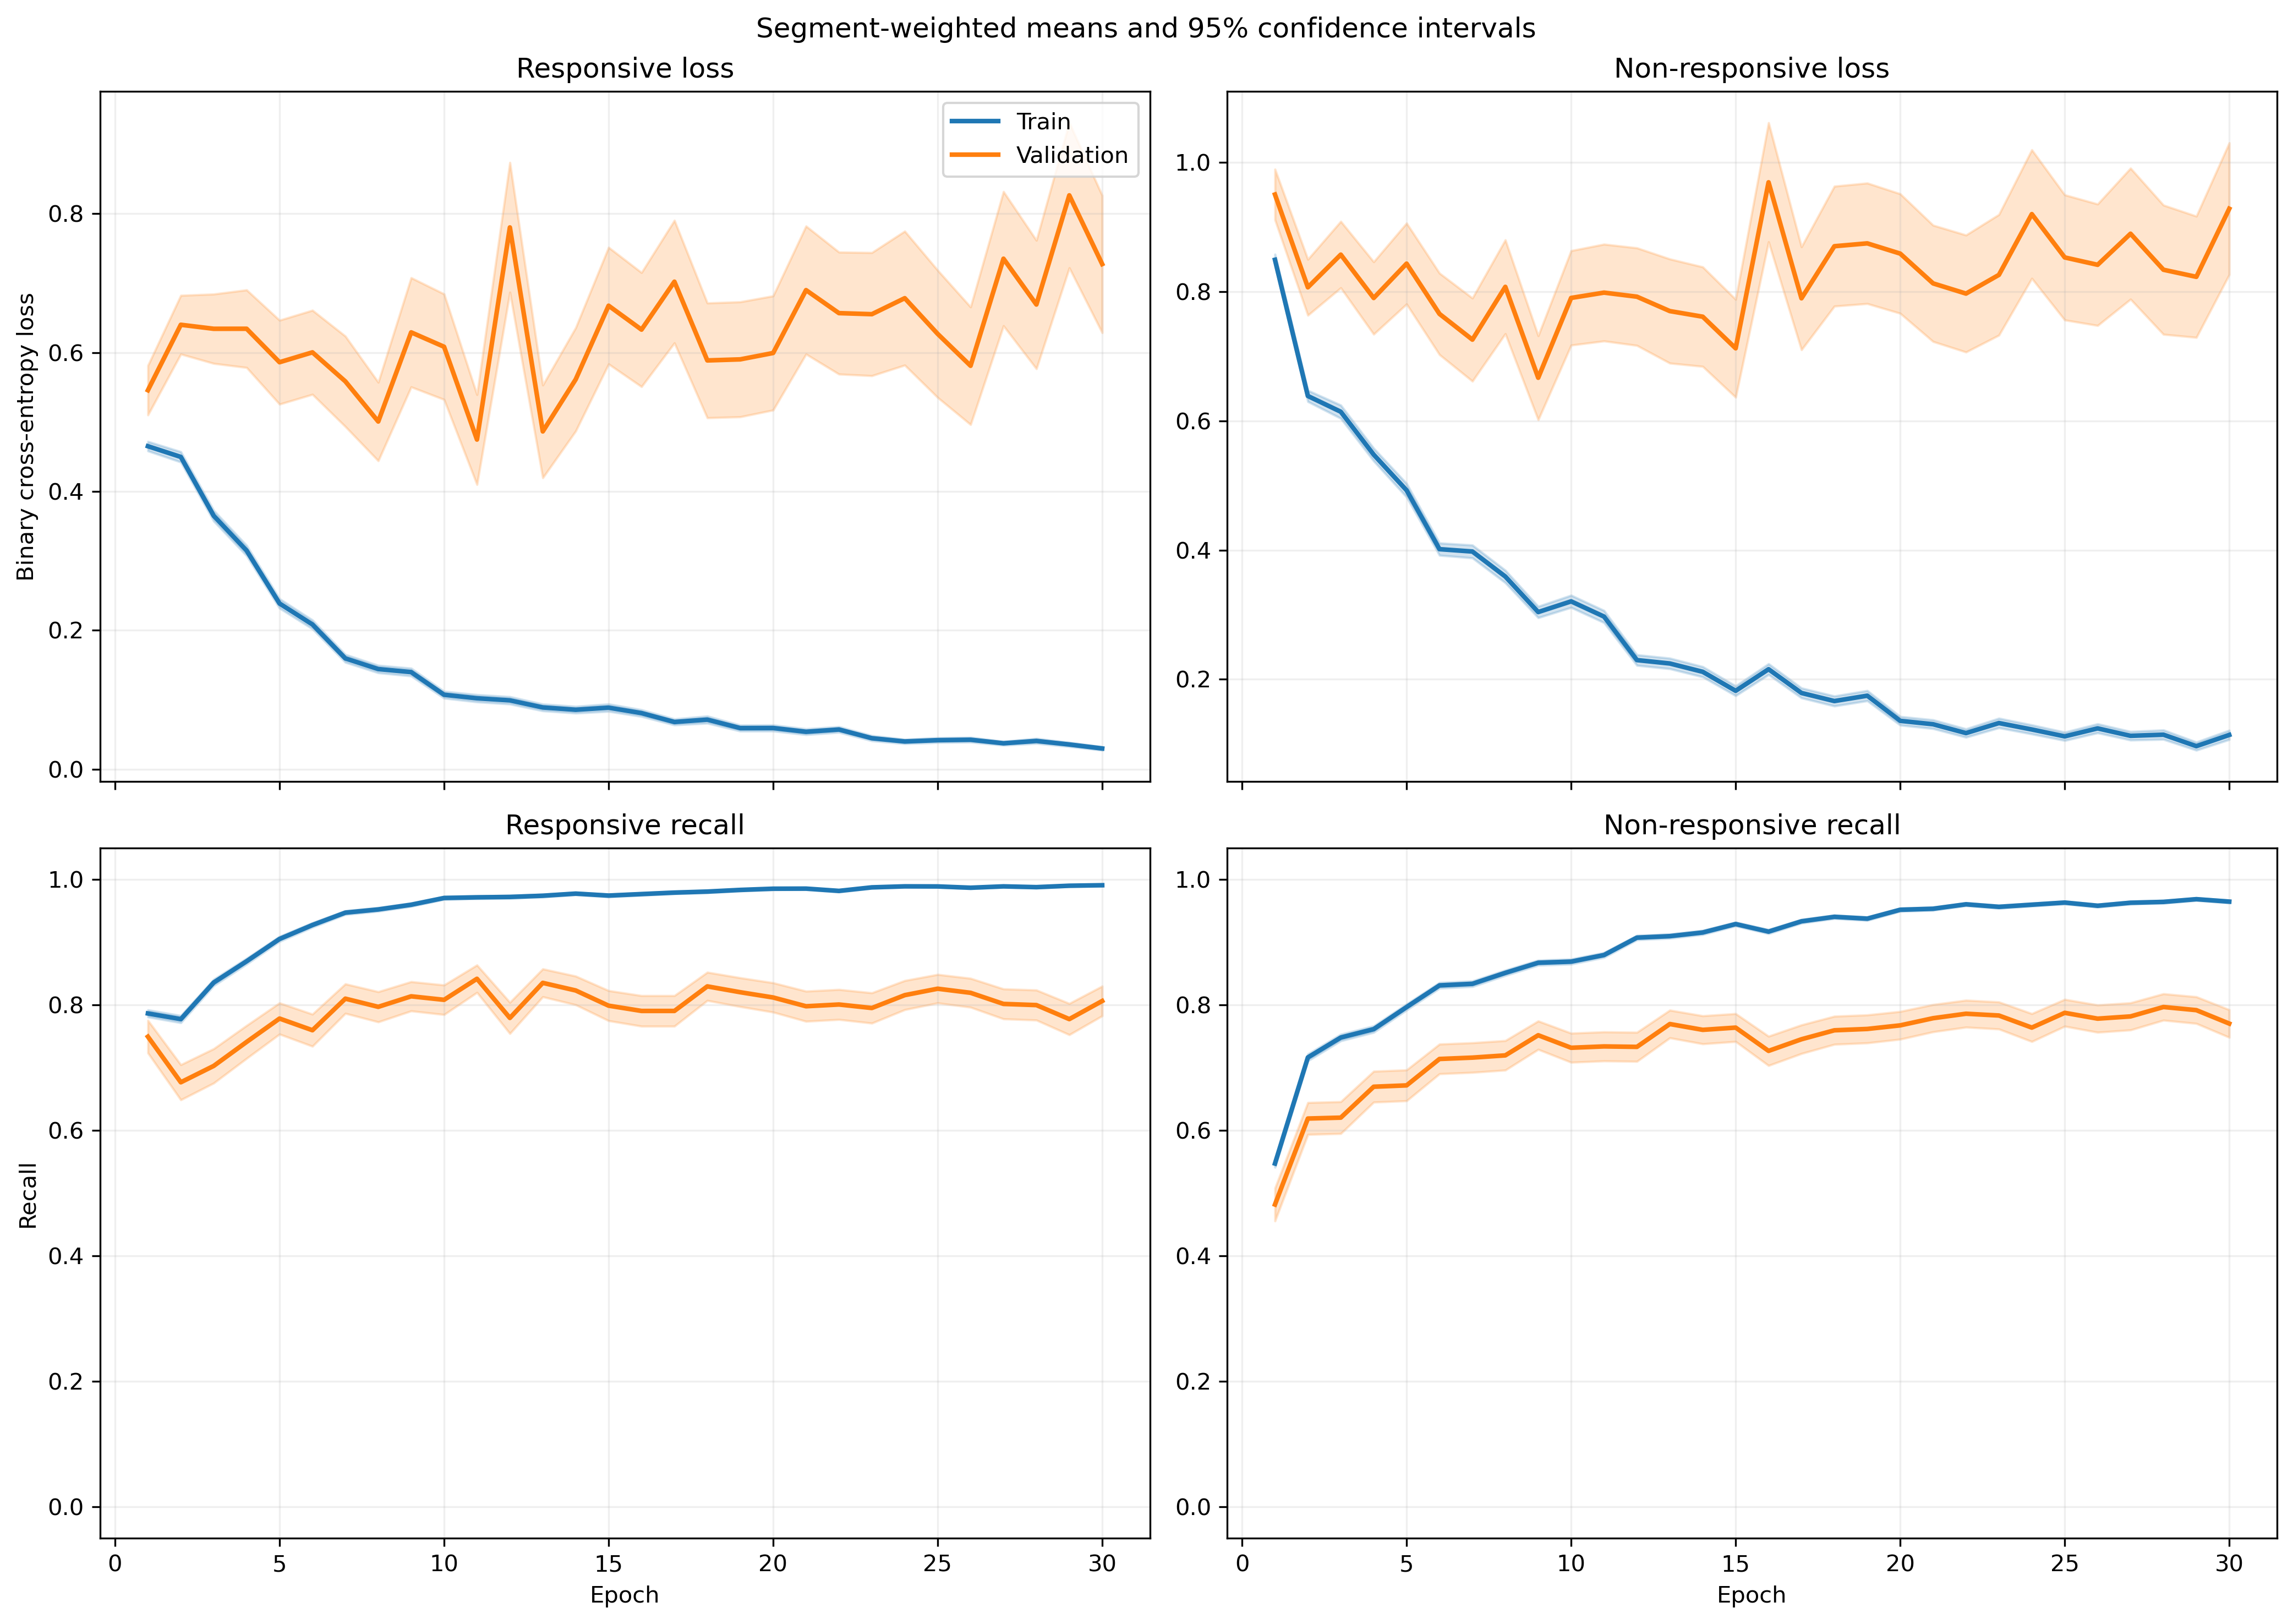

Source data for this figure (header and first rows):
fold, epoch, split, r_loss, r_loss_count, r_loss_sum, r_loss_sum_sq, r_recall, r_recall_count, r_recall_sum, r_recall_sum_sq, nr_loss, nr_loss_count, nr_loss_sum, nr_loss_sum_sq, nr_recall, nr_recall_count, nr_recall_sum, nr_recall_sum_sq
1, 1, train, 0.4906, 1063, 521.5, 488.6, 0.7676, 1063, 816.0, 816.0, 0.8112, 1401, 1136, 1532, 0.561, 1401, 786.0, 786.0
1, 1, validation, 0.1004, 10, 1.004, 0.1298, 1.0, 10, 10.0, 10.0, , 0, 0.0, 0.0, , 0, 0.0, 0.0
1, 2, train, 0.381, 1063, 405, 429.2, 0.7996, 1063, 850.0, 850.0, 0.698, 1401, 978, 1639, 0.7223, 1401, 1012, 1012
1, 2, validation, 0.06045, 10, 0.6045, 0.04838, 1.0, 10, 10.0, 10.0, , 0, 0.0, 0.0, , 0, 0.0, 0.0
1, 3, train, 0.2795, 1063, 297.2, 294.2, 0.8862, 1063, 942.0, 942.0, 0.7332, 1401, 1027, 1913, 0.6988, 1401, 979.0, 979.0
1, 3, validation, 0.05679, 10, 0.5679, 0.05735, 1.0, 10, 10.0, 10.0, , 0, 0.0, 0.0, , 0, 0.0, 0.0
1, 4, train, 0.2949, 1063, 313.4, 388.3, 0.8702, 1063, 925.0, 925.0, 0.6381, 1401, 893.9, 1815, 0.7438, 1401, 1042, 1042
1, 4, validation, 0.04678, 10, 0.4678, 0.03823, 1.0, 10, 10.0, 10.0, , 0, 0.0, 0.0, , 0, 0.0, 0.0
1, 5, train, 0.2114, 1063, 224.7, 270, 0.905, 1063, 962.0, 962.0, 0.5006, 1401, 701.3, 1579, 0.8044, 1401, 1127, 1127
1, 5, validation, 0.03266, 10, 0.3266, 0.01867, 1.0, 10, 10.0, 10.0, , 0, 0.0, 0.0, , 0, 0.0, 0.0
1, 6, train, 0.1861, 1063, 197.8, 202.1, 0.9341, 1063, 993.0, 993.0, 0.5136, 1401, 719.5, 1533, 0.7909, 1401, 1108, 1108
1, 6, validation, 0.1111, 10, 1.111, 0.2827, 1.0, 10, 10.0, 10.0, , 0, 0.0, 0.0, , 0, 0.0, 0.0
1, 7, train, 0.2328, 1063, 247.5, 351.7, 0.9022, 1063, 959.0, 959.0, 0.3403, 1401, 476.8, 1090, 0.8722, 1401, 1222, 1222
1, 7, validation, 0.028, 10, 0.28, 0.02906, 1.0, 10, 10.0, 10.0, , 0, 0.0, 0.0, , 0, 0.0, 0.0
1, 8, train, 0.1035, 1063, 110, 87.13, 0.9708, 1063, 1032, 1032, 0.4143, 1401, 580.4, 1242, 0.8244, 1401, 1155, 1155
1, 8, validation, 0.02784, 10, 0.2784, 0.0259, 1.0, 10, 10.0, 10.0, , 0, 0.0, 0.0, , 0, 0.0, 0.0
1, 9, train, 0.1413, 1063, 150.2, 243, 0.9605, 1063, 1021, 1021, 0.2958, 1401, 414.4, 867.8, 0.8708, 1401, 1220, 1220
1, 9, validation, 0.02024, 10, 0.2024, 0.006472, 1.0, 10, 10.0, 10.0, , 0, 0.0, 0.0, , 0, 0.0, 0.0
1, 10, train, 0.1245, 1063, 132.3, 209.3, 0.968, 1063, 1029, 1029, 0.3139, 1401, 439.7, 1031, 0.8722, 1401, 1222, 1222
1, 10, validation, 0.01239, 10, 0.1239, 0.002994, 1.0, 10, 10.0, 10.0, , 0, 0.0, 0.0, , 0, 0.0, 0.0
1, 11, train, 0.1226, 1063, 130.4, 137.4, 0.9586, 1063, 1019, 1019, 0.2415, 1401, 338.3, 719.9, 0.9022, 1401, 1264, 1264
1, 11, validation, 0.02585, 10, 0.2585, 0.01346, 1.0, 10, 10.0, 10.0, , 0, 0.0, 0.0, , 0, 0.0, 0.0
1, 12, train, 0.13, 1063, 138.2, 231.2, 0.9595, 1063, 1020, 1020, 0.2151, 1401, 301.3, 727.9, 0.9129, 1401, 1279, 1279
1, 12, validation, 0.009117, 10, 0.09117, 0.001377, 1.0, 10, 10.0, 10.0, , 0, 0.0, 0.0, , 0, 0.0, 0.0
1, 13, train, 0.09236, 1063, 98.18, 103.5, 0.9727, 1063, 1034, 1034, 0.1925, 1401, 269.6, 583.5, 0.9215, 1401, 1291, 1291
1, 13, validation, 0.01789, 10, 0.1789, 0.009765, 1.0, 10, 10.0, 10.0, , 0, 0.0, 0.0, , 0, 0.0, 0.0
1, 14, train, 0.07019, 1063, 74.61, 86.88, 0.984, 1063, 1046, 1046, 0.233, 1401, 326.4, 700.9, 0.9051, 1401, 1268, 1268
1, 14, validation, 0.005877, 10, 0.05877, 0.0005022, 1.0, 10, 10.0, 10.0, , 0, 0.0, 0.0, , 0, 0.0, 0.0
1, 15, train, 0.08892, 1063, 94.52, 125.6, 0.9699, 1063, 1031, 1031, 0.1846, 1401, 258.6, 641.3, 0.9336, 1401, 1308, 1308
1, 15, validation, 0.005797, 10, 0.05797, 0.0006095, 1.0, 10, 10.0, 10.0, , 0, 0.0, 0.0, , 0, 0.0, 0.0
1, 16, train, 0.07566, 1063, 80.43, 142.8, 0.9774, 1063, 1039, 1039, 0.2184, 1401, 306, 802.2, 0.9165, 1401, 1284, 1284
1, 16, validation, 0.008634, 10, 0.08634, 0.001822, 1.0, 10, 10.0, 10.0, , 0, 0.0, 0.0, , 0, 0.0, 0.0
1, 17, train, 0.05455, 1063, 57.98, 106.6, 0.984, 1063, 1046, 1046, 0.1732, 1401, 242.6, 687.9, 0.94, 1401, 1317, 1317
1, 17, validation, 0.004723, 10, 0.04723, 0.0003199, 1.0, 10, 10.0, 10.0, , 0, 0.0, 0.0, , 0, 0.0, 0.0
1, 18, train, 0.06052, 1063, 64.33, 57.41, 0.9849, 1063, 1047, 1047, 0.1349, 1401, 189, 391.7, 0.9522, 1401, 1334, 1334
1, 18, validation, 0.05553, 10, 0.5553, 0.1151, 1.0, 10, 10.0, 10.0, , 0, 0.0, 0.0, , 0, 0.0, 0.0
1, 19, train, 0.03927, 1063, 41.75, 34.78, 0.9925, 1063, 1055, 1055, 0.1894, 1401, 265.4, 646.7, 0.9372, 1401, 1313, 1313
1, 19, validation, 0.0064, 10, 0.064, 0.0007402, 1.0, 10, 10.0, 10.0, , 0, 0.0, 0.0, , 0, 0.0, 0.0
1, 20, train, 0.07669, 1063, 81.52, 231, 0.9793, 1063, 1041, 1041, 0.1775, 1401, 248.7, 704.8, 0.9365, 1401, 1312, 1312
1, 20, validation, 0.001293, 10, 0.01293, 2.574999189164373e-05, 1.0, 10, 10.0, 10.0, , 0, 0.0, 0.0, , 0, 0.0, 0.0
1, 21, train, 0.07385, 1063, 78.51, 143.6, 0.9718, 1063, 1033, 1033, 0.1254, 1401, 175.7, 533.9, 0.9593, 1401, 1344, 1344
1, 21, validation, 0.001677, 10, 0.01677, 5.321147637005197e-05, 1.0, 10, 10.0, 10.0, , 0, 0.0, 0.0, , 0, 0.0, 0.0
1, 22, train, 0.04118, 1063, 43.78, 40.7, 0.9887, 1063, 1051, 1051, 0.1449, 1401, 203, 489.1, 0.9507, 1401, 1332, 1332
1, 22, validation, 0.004013, 10, 0.04013, 0.0002799, 1.0, 10, 10.0, 10.0, , 0, 0.0, 0.0, , 0, 0.0, 0.0
1, 23, train, 0.0619, 1063, 65.8, 178.9, 0.984, 1063, 1046, 1046, 0.2466, 1401, 345.5, 1235, 0.9215, 1401, 1291, 1291
1, 23, validation, 0.002952, 10, 0.02952, 0.0003713, 1.0, 10, 10.0, 10.0, , 0, 0.0, 0.0, , 0, 0.0, 0.0
1, 24, train, 0.02584, 1063, 27.46, 21.53, 0.9953, 1063, 1058, 1058, 0.1709, 1401, 239.5, 599.9, 0.9379, 1401, 1314, 1314
1, 24, validation, 0.00208, 10, 0.0208, 6.63202131363505e-05, 1.0, 10, 10.0, 10.0, , 0, 0.0, 0.0, , 0, 0.0, 0.0
1, 25, train, 0.04, 1063, 42.52, 20.89, 0.9915, 1063, 1054, 1054, 0.09126, 1401, 127.9, 285.6, 0.9672, 1401, 1355, 1355
1, 25, validation, 0.006899, 10, 0.06899, 0.000762, 1.0, 10, 10.0, 10.0, , 0, 0.0, 0.0, , 0, 0.0, 0.0
1, 26, train, 0.03385, 1063, 35.99, 71.12, 0.9906, 1063, 1053, 1053, 0.1119, 1401, 156.7, 609.5, 0.965, 1401, 1352, 1352
1, 26, validation, 0.00497, 10, 0.0497, 0.0005332, 1.0, 10, 10.0, 10.0, , 0, 0.0, 0.0, , 0, 0.0, 0.0
1, 27, train, 0.04469, 1063, 47.51, 54.49, 0.9887, 1063, 1051, 1051, 0.08519, 1401, 119.3, 317.4, 0.9743, 1401, 1365, 1365
1, 27, validation, 0.003355, 10, 0.03355, 0.0001865, 1.0, 10, 10.0, 10.0, , 0, 0.0, 0.0, , 0, 0.0, 0.0
1, 28, train, 0.03788, 1063, 40.27, 49.57, 0.9878, 1063, 1050, 1050, 0.1067, 1401, 149.5, 446.9, 0.9657, 1401, 1353, 1353
1, 28, validation, 0.004129, 10, 0.04129, 0.0004862, 1.0, 10, 10.0, 10.0, , 0, 0.0, 0.0, , 0, 0.0, 0.0
1, 29, train, 0.04137, 1063, 43.97, 71.74, 0.9897, 1063, 1052, 1052, 0.1208, 1401, 169.3, 493, 0.9615, 1401, 1347, 1347
1, 29, validation, 0.002887, 10, 0.02887, 0.0001107, 1.0, 10, 10.0, 10.0, , 0, 0.0, 0.0, , 0, 0.0, 0.0
1, 30, train, 0.01526, 1063, 16.22, 16.28, 0.9944, 1063, 1057, 1057, 0.1367, 1401, 191.6, 766.9, 0.9622, 1401, 1348, 1348
1, 30, validation, 0.0003935, 10, 0.003935, 3.485302158878767e-06, 1.0, 10, 10.0, 10.0, , 0, 0.0, 0.0, , 0, 0.0, 0.0
... 1,140 more rows
